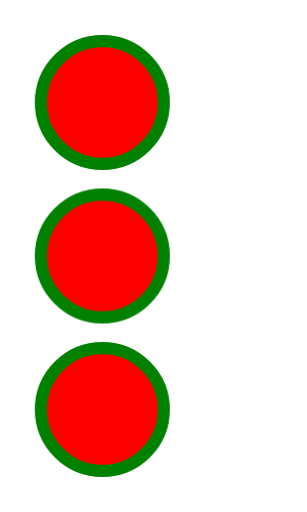
t = 0.00 s
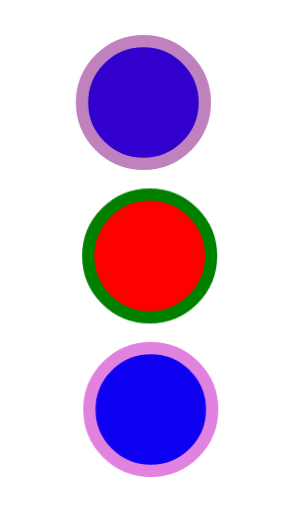
t = 0.50 s
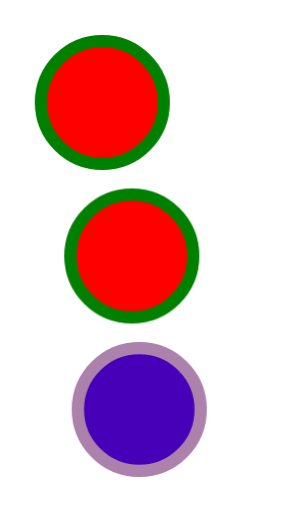
t = 1.00 s
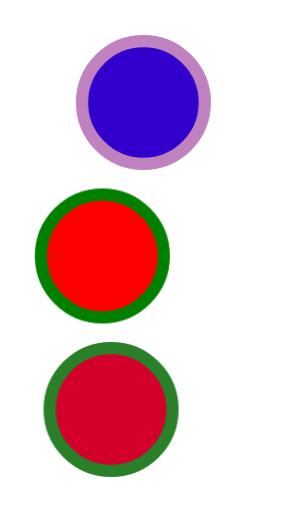
t = 1.50 s

The animated SVG that drew these frames (rendered in a browser with its animation timeline set to each time). Animation: 3 CSS @keyframes rules; one cycle of 2.00 s, repeats indefinitely.

<svg viewBox="0 0 300 500" xmlns="http://www.w3.org/2000/svg">
  <style>
  @keyframes color {
    0% {fill: red;}
    100% {fill: blue;}
  }
  @keyframes transform {
    0% {transform: translate(0, 0);}
    100% {transform: translate(50px, 0);}
  }
  @keyframes stroke {
     0% {stroke: green;}
    100% {stroke: violet;}
  }
  #circle1 {
    animation: color 1000ms infinite, transform 1000ms infinite, stroke 1000ms infinite;
  }
  #circle2 {
    animation: color 2000ms 1, transform 2000ms 1, stroke 2000ms 1;
    animation-name: transform;
    animation-duration: 750ms;
    animation-iteration-count: infinite;
  }
  #circle3 {
    animation-name: transform;
    animation-duration: 500ms;
    animation-iteration-count: infinite;
    animation: color 700ms infinite, transform 700ms infinite, stroke 700ms infinite;
  }
  </style>
  <circle id="circle1" cx="100" cy="100" r="60" fill="red" stroke="green" stroke-width="12"/>
  <circle id="circle2" cx="100" cy="250" r="60" fill="red" stroke="green" stroke-width="12"/>
  <circle id="circle3" cx="100" cy="400" r="60" fill="red" stroke="green" stroke-width="12"/>
</svg>
